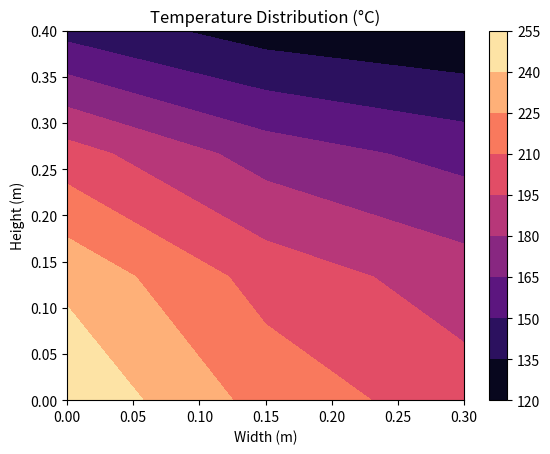
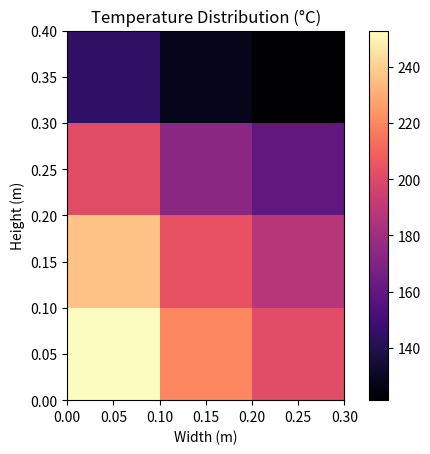

Write Python code to recreate these figures, in order.
import numpy as np
import matplotlib.pyplot as plt

#  given Parameters
Lx = 0.3  # plate width given in  m
Ly = 0.4  # plate height given in m
Lz = 0.01  # plate thickness given in m
k = 1000.0  # Thermal conductivity given in W/m.K
h = 200.0  # Heat transfer coefficient given in  W/m²·K
T_inf = 20.0  # Ambient temperature, °C
# Boundary Conditions
Tn = 100.0  # Fixed temperature at North boundary, °C
qw = 500e+3  # Given heat flux at West boundary, W/m²
# Discretization
Nx = 3  #  nodes in x-direction
Ny = 4  #  nodes in y-direction
dx = Lx / Nx
dy = Ly / Ny
# Area for heat transfer
Area = Lz * dy
# Equivalent thermal resistance at the East boundary (mixed boundary condition)
R_eq = h / (1 + (h * dx) / (2 * k))

# Initializing  temp field
T = np.zeros((Ny, Nx))
# Initializing boundary coefficients
aN = k * Area / dy
aS = k * Area / dy
aE = k * Area / dx
aW = k * Area / dx
# top and bottom boundary source term
bN = 2 * k * Area / dy  # Constant Temp at the top
SpN = -2 * k * Area / dy  #  North boundary penalty term
# Initializing  matrices for tdma
A = np.zeros((Ny, Ny))
b = np.zeros(Ny)
# solving tridiagonal systems by using tdma solver function
def TDMA(a, b):
    n = len(b)
    P = np.zeros(n)
    Q = np.zeros(n)
    x = np.zeros(n)
    # Forward elimination
    P[0] = -a[0, 1] / a[0, 0]
    Q[0] = b[0] / a[0, 0]
    for i in range(1, n):
        denominator = a[i, i] + a[i, i - 1] * P[i - 1]
        if i < n - 1:
            P[i] = -a[i, i + 1] / denominator
        Q[i] = (b[i] - a[i, i - 1] * Q[i - 1]) / denominator
    # Back substitution
    x[-1] = Q[-1]
    for i in range(n - 2, -1, -1):
        x[i] = P[i] * x[i + 1] + Q[i]

    return x
# Iteration loop for TDMA method
tol = 1e-3
error = 1.0
iterations = 0
while error > tol:
    T_old = np.copy(T)
    #  applying Loop over each column in the x-direction
    for i in range(Nx):
        if i == 0:  # West boundary that is  heat flux condition
            TE = T[:, i + 1]  # East neighbor
            aE = k * Area / dx
            aW = 0.0
            bw = qw * Area
            TW = np.zeros(Ny)  # No West neighbor (boundary condition)
        elif i == Nx - 1:  # East boundary (convection)
            TE = np.zeros(Ny)  # No East neighbor (boundary condition)
            TW = T[:, i - 1]  # West neighbor
            aW = k * Area / dx
            aE = R_eq * dy * Lz  # Use equivalent resistance at East boundary
            bw = R_eq * dy * Lz * T_inf
        else:  # Interior nodes
            TE = T[:, i + 1]
            TW = T[:, i - 1]
            aW = k * Area / dx
            aE = k * Area / dx
            bw = 0.0
        # Bottom node (j=0)
        A[0, 0] = aW + aE + aN
        A[0, 1] = -aN
        b[0] = aW * TW[0] + aE * TE[0] + bw
        # Interior nodes (j=1 to Ny-2)
        for j in range(1, Ny - 1):
            A[j, j - 1] = -aS
            A[j, j] = aW + aE + aS + aN
            A[j, j + 1] = -aN
            b[j] = aW * TW[j] + aE * TE[j] + bw
        # Top node (j=Ny-1)
        A[Ny - 1, Ny - 2] = -aS
        A[Ny - 1, Ny - 1] = aW + aE + aS - SpN
        b[Ny - 1] = aW * TW[Ny - 1] + aE * TE[Ny - 1] + bw + bN * Tn
        # Solve using TDMA
        T[:, i] = TDMA(A, b)
    iterations += 1
    error = np.max(np.abs(T - T_old))
print(f'Solution converged in {iterations} iterations using TDMA.')
# Plotting the result
x = np.linspace(0, Lx, Nx)
y = np.linspace(0, Ly, Ny)
X, Y = np.meshgrid(x, y)
# Contour plot
plt.figure(1)
plt.contourf(X, Y, T, levels=10, cmap='magma')
plt.colorbar()
plt.title('Temperature Distribution (°C)')
plt.xlabel('Width (m)')
plt.ylabel('Height (m)')
# Displaying  tempe in an image form
plt.figure(2)
plt.imshow(T, origin='lower', extent=[0, Lx, 0, Ly], cmap='magma')
plt.colorbar()
plt.title('Temperature Distribution (°C)')
plt.xlabel('Width (m)')
plt.ylabel('Height (m)')
plt.show()
# Postprocessing: East boundary temperatures
print('East Boundary Temperatures:')
for j in range(Ny):
    T_east = T[j, Nx - 1]  # Temperature at East boundary
    T_b_value = (h * T_inf + 2 * k * T_east / dx) / (h + 2 * k / dx)
    print(f'T_b at node {j + 1}: {T_b_value:.2f} °C')
